Run: headless pygame with SDL's dummy video driver; simulated clock (each Clock.tick advances the game by its frame time, no real sleeping); random seed 0; keys injected as events and as key.get_pressed() state; mouse plan: one left click at the window centre at the start of phase 2, then a move to the lower-right quarter at the start of phase 3.
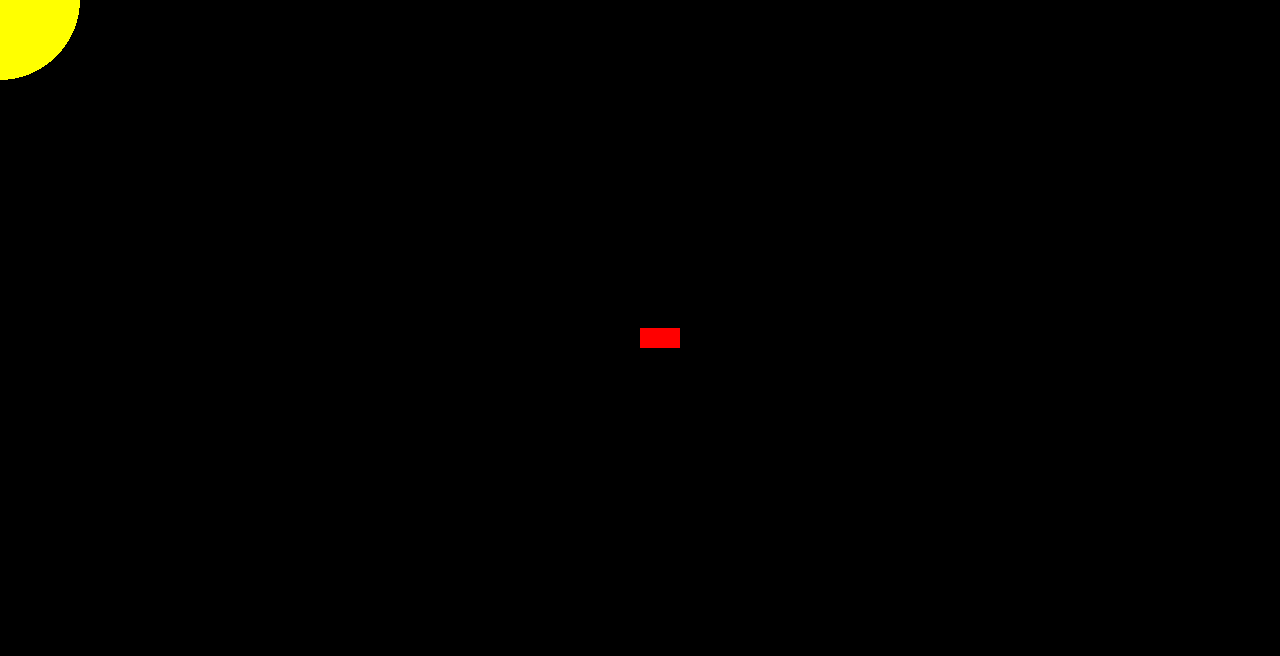
Frame 1 of 4 · flips 1–60 · no input
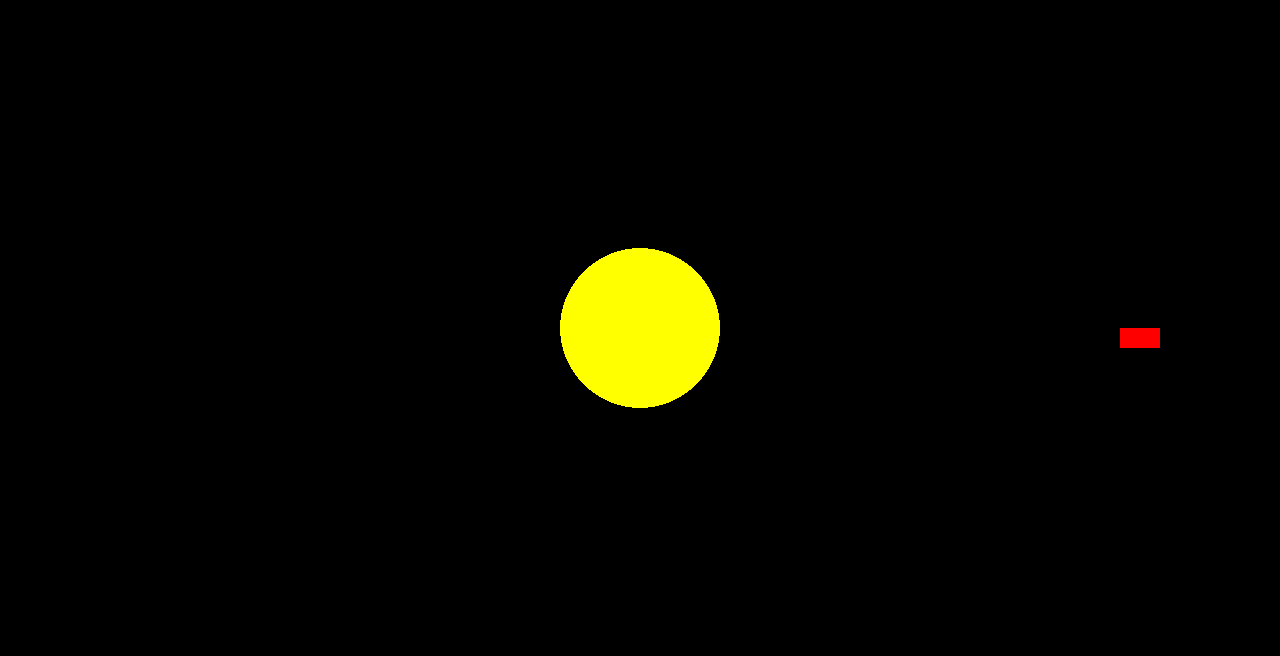
Frame 2 of 4 · flips 61–180 · clicked the window centre · tapped SPACE, RETURN · held RIGHT (→), D
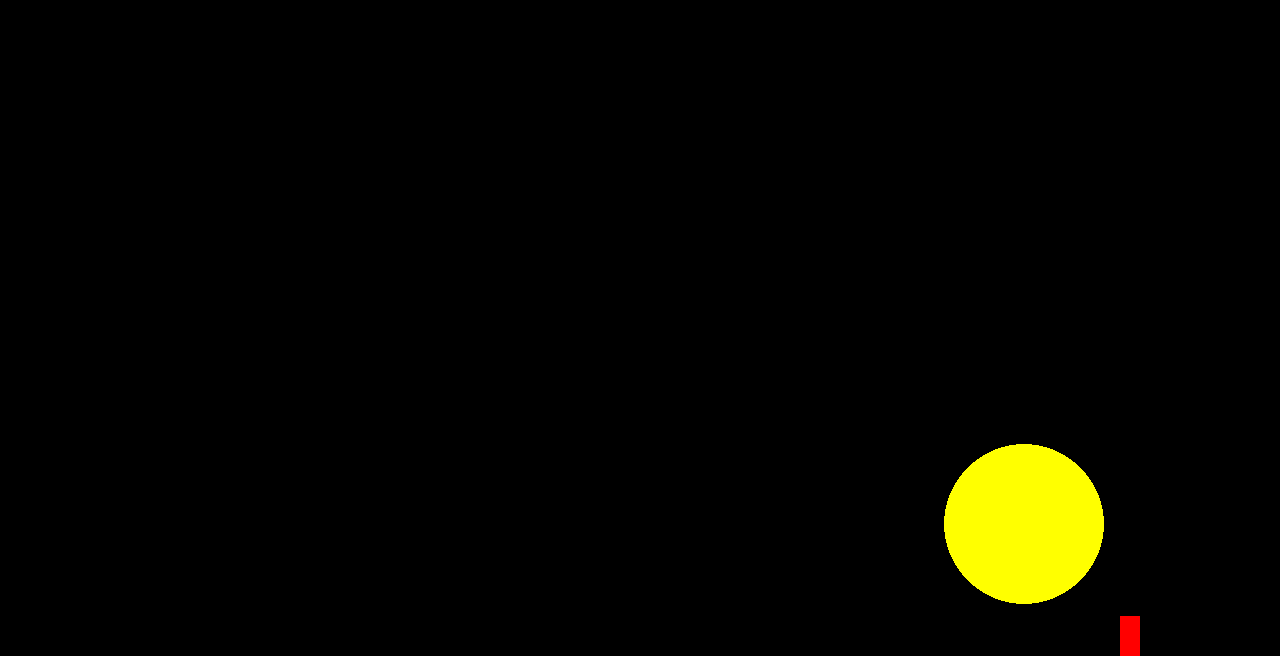
Frame 3 of 4 · flips 181–300 · moved the mouse to the lower-right quarter · held DOWN (↓), S
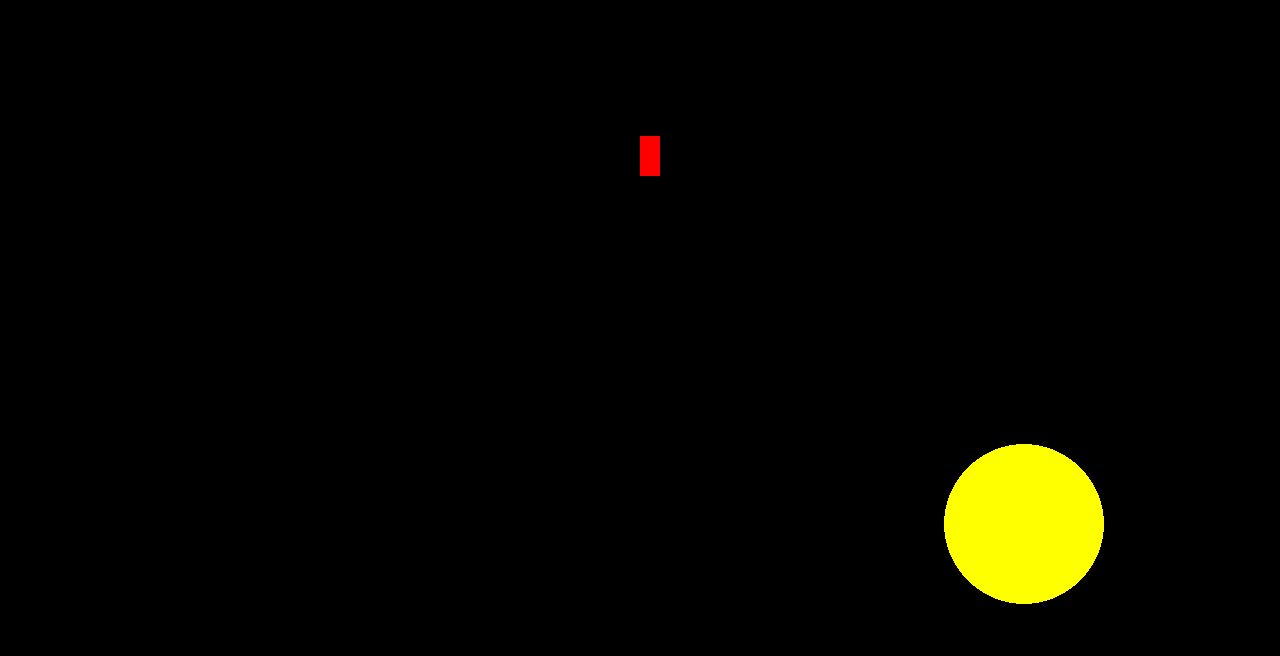
Frame 4 of 4 · flips 301–420 · held LEFT (←), A, UP (↑), W

The pygame program that drew these frames:

def main() -> None:
    import pygame

    pygame.init()
    SCREEN_WIDTH = 1280
    SCREEN_HEIGHT = 656
    screen = pygame.display.set_mode( (SCREEN_WIDTH, SCREEN_HEIGHT) )
    pygame.display.set_caption("Il mio primo gioco con Sebotto!")
    # posizione iniziale
    x = SCREEN_WIDTH // 2
    y = SCREEN_HEIGHT // 2

    # dimensioni rettangolo
    w = 40
    h = 20

    # velocità di spostamento
    speed = 4


    running = True

    #loop degli eventi
    while running:
        for event in pygame.event.get():
            if event.type == pygame.QUIT:
                running = False
                
        keys = pygame.key.get_pressed()  
        if keys[pygame.K_ESCAPE]:
            running = False
        
        #calcolo spostamento
        if keys[pygame.K_LEFT] and x > 0: 
            w,h = 40,20
            x -= speed 
        if keys[pygame.K_RIGHT] and x < SCREEN_WIDTH - w: 
            w,h = 40,20
            x += speed 
        if keys[pygame.K_UP] and y > 0: 
            w,h = 20,40
            y -= speed 
        if keys[pygame.K_DOWN] and y < SCREEN_HEIGHT - h: 
            w,h = 20,40
            y += speed
            
        #posizione del mouse
        mpos = pygame.mouse.get_pos()
        
        
        
        
        screen.fill("black")
        
        # cerchio cerchio di luce di raggio 80 con il centro nel mouse
        # c è il "rettangolo" che contiene il cerchio disegnato
        c = pygame.draw.circle(screen, "yellow", mpos, 80)
        
        #personaggio
        player = pygame.draw.rect(screen, "red", (x, y, w, h)) 
        
        pygame.display.flip()

    pygame.quit()

main()
